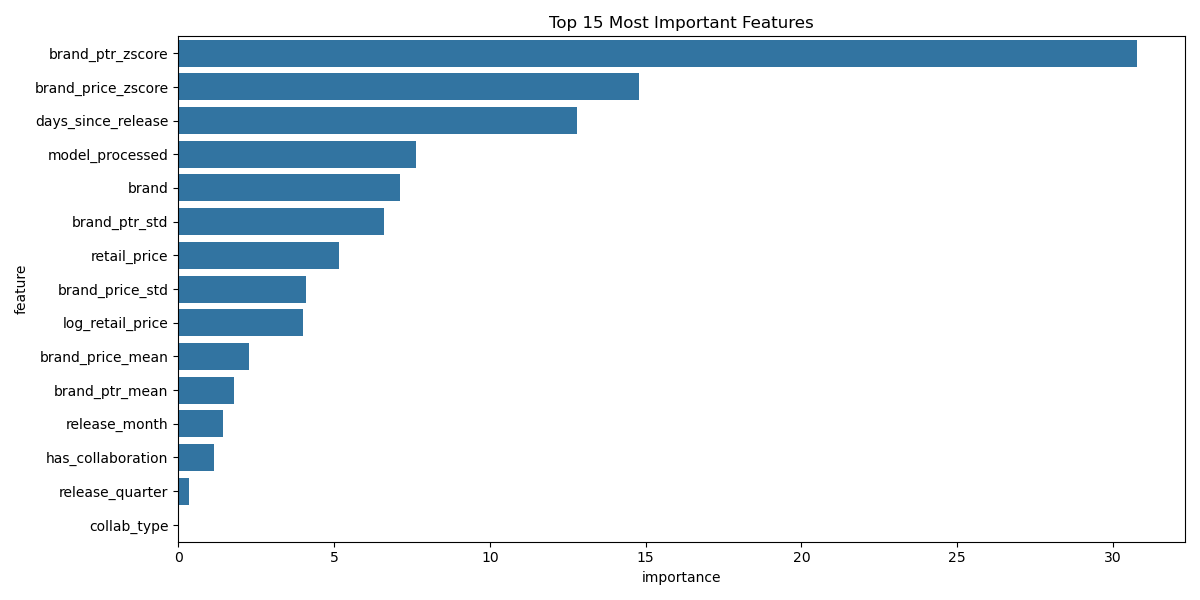

Values plotted in this chart, from the file beside it:
feature, importance
brand_ptr_zscore, 30.77
brand_price_zscore, 14.79
days_since_release, 12.8
model_processed, 7.63
brand, 7.111
brand_ptr_std, 6.592
retail_price, 5.175
brand_price_std, 4.094
log_retail_price, 4.006
brand_price_mean, 2.273
brand_ptr_mean, 1.807
release_month, 1.432
has_collaboration, 1.157
release_quarter, 0.3626
collab_type, 0.0
